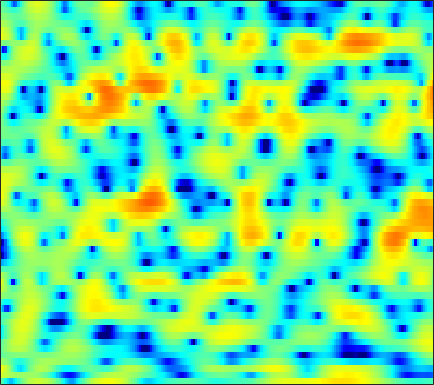

The table this chart was drawn from, first rows:
-1.0666, -2.4187, -4.4, -6.4899, -7.6635, -7.7455, -6.2732, -4.8392, -3.0356, -1.5166, -0.28347, 0.4708, 1.2919, 1.914, 2.2666, 2.619, 2.8322, 2.8845, 2.8806, 2.7391, 2.4895, 2.2333, 1.7874, 1.2051
3.261, 2.888, 2.415, 1.989, 1.711, 1.403, 1.177, 1.067, 0.9767, 0.9499, 0.9656, 0.9989, 1.043, 1.067, 1.061, 0.9938, 0.8383, 0.6522, 0.3065, -0.1724, -0.8082, -1.399, -2.342, -3.485
4.54, 3.912, 2.942, 1.775, 0.7618, -0.8124, -2.653, -4.149, -5.96, -6.653, -5.717, -4.434, -2.676, -1.166, -0.257, 0.6851, 1.353, 1.687, 1.926, 1.94, 1.747, 1.467, 0.9144, 0.1776
1.114, 0.8275, 0.3304, -0.3039, -0.8718, -1.713, -2.597, -3.215, -3.795, -3.955, -3.611, -3.109, -2.297, -1.435, -0.8369, -0.1433, 0.419, 0.7575, 1.089, 1.308, 1.43, 1.464, 1.445, 1.374
-1.5, -1.072, -0.6383, -0.3394, -0.1915, -0.05968, -0.005092, 0.01468, 0.02176, 0.01412, 0.01936, 0.01312, 0.001673, -0.0224, -0.04891, -0.1036, -0.1764, -0.2339, -0.3054, -0.3453, -0.3267, -0.2904, -0.1802, -0.01841
-1.285, -0.5417, 0.2888, 0.9606, 1.358, 1.781, 2.069, 2.196, 2.267, 2.195, 2.005, 1.769, 1.328, 0.7204, 0.1507, -0.7757, -1.884, -2.838, -4.193, -5.42, -6.069, -5.968, -5.093, -3.839
-1.617, -0.8418, 0.1365, 1.026, 1.602, 2.242, 2.72, 2.964, 3.141, 3.136, 2.946, 2.666, 2.104, 1.298, 0.5234, -0.7929, -2.467, -4.021, -6.55, -9.494, -11.62, -11.12, -8.712, -6.277
-5.57, -3.903, -2.032, -0.4923, 0.4641, 1.515, 2.306, 2.749, 3.15, 3.327, 3.293, 3.138, 2.761, 2.193, 1.649, 0.7902, -0.1771, -0.9435, -1.963, -2.888, -3.625, -4.005, -4.302, -4.343
-5.716, -4.01, -2.054, -0.4402, 0.5661, 1.677, 2.548, 3.049, 3.534, 3.807, 3.874, 3.791, 3.506, 3.019, 2.536, 1.719, 0.7105, -0.1616, -1.467, -2.905, -4.479, -5.709, -7.312, -8.678
-2.524, -1.768, -0.7832, 0.1896, 0.8837, 1.734, 2.487, 2.969, 3.476, 3.819, 3.981, 3.974, 3.78, 3.363, 2.894, 2.041, 0.9025, -0.1487, -1.877, -4.056, -6.85, -9.498, -14.27, -22.37
-2.543, -2.484, -2.224, -1.704, -1.122, -0.155, 0.8773, 1.626, 2.505, 3.205, 3.695, 3.914, 3.986, 3.817, 3.535, 2.949, 2.109, 1.31, -0.005032, -1.548, -3.317, -4.757, -6.719, -8.515
-6.148, -8.602, -13.23, -14.25, -10.21, -5.756, -2.7, -0.9944, 0.736, 2.003, 2.895, 3.36, 3.733, 3.856, 3.792, 3.524, 3.065, 2.603, 1.856, 0.9826, 0.01669, -0.7393, -1.729, -2.635
-2.988, -4.025, -5.072, -5.21, -4.607, -3.252, -1.747, -0.7031, 0.5, 1.478, 2.214, 2.633, 3.017, 3.207, 3.223, 3.093, 2.798, 2.482, 1.951, 1.293, 0.5273, -0.1008, -1.002, -1.961
0.9946, 0.5219, 0.01512, -0.2868, -0.37, -0.2749, 0.03174, 0.3608, 0.875, 1.398, 1.877, 2.166, 2.435, 2.56, 2.556, 2.418, 2.14, 1.852, 1.362, 0.7536, 0.04354, -0.5819, -1.583, -2.848
2.975, 2.221, 1.118, -0.02028, -0.7794, -1.436, -1.495, -1.127, -0.3056, 0.606, 1.399, 1.857, 2.232, 2.309, 2.208, 1.868, 1.361, 0.9112, 0.3243, -0.158, -0.5524, -0.8051, -1.166, -1.67
3.95, 2.765, 0.6692, -2.338, -5.74, -14.79, -15.81, -7.912, -3.081, -0.3674, 1.282, 2.018, 2.481, 2.399, 1.964, 0.8815, -0.8525, -2.606, -5.277, -6.663, -5.14, -3.389, -1.458, -0.119
2.05, 1.326, 0.2412, -0.9004, -1.705, -2.398, -2.397, -1.92, -0.9342, 0.08597, 0.8856, 1.266, 1.45, 1.24, 0.7804, -0.2771, -1.886, -3.448, -5.712, -6.684, -5.273, -3.585, -1.562, -0.044
-2.026, -2.182, -2.27, -2.224, -2.116, -1.847, -1.454, -1.096, -0.5788, -0.08645, 0.3332, 0.5733, 0.746, 0.7389, 0.626, 0.3536, -0.008209, -0.2775, -0.5408, -0.6054, -0.4334, -0.1741, 0.2777, 0.7321
-8.603, -8.102, -7.044, -5.823, -4.884, -3.732, -2.681, -1.97, -1.142, -0.4441, 0.1113, 0.4361, 0.7512, 0.9302, 0.9952, 1.006, 0.9615, 0.9136, 0.8613, 0.8469, 0.8913, 0.9598, 1.084, 1.236
-24, -17.52, -12.65, -9.345, -7.39, -5.244, -3.508, -2.419, -1.208, -0.2524, 0.4704, 0.8662, 1.223, 1.408, 1.448, 1.389, 1.248, 1.113, 0.935, 0.7955, 0.7422, 0.7608, 0.8512, 1.008
-15.31, -14.01, -11.53, -8.815, -6.861, -4.512, -2.518, -1.258, 0.1173, 1.157, 1.895, 2.251, 2.47, 2.422, 2.208, 1.717, 1.028, 0.4169, -0.3985, -1.045, -1.334, -1.272, -0.8911, -0.3567
-24.16, -17.32, -11.38, -7.305, -4.903, -2.312, -0.2294, 1.043, 2.387, 3.364, 3.979, 4.216, 4.223, 3.852, 3.305, 2.165, 0.4476, -1.335, -4.652, -9.274, -11.54, -8.785, -5.24, -3.03
-10.42, -9.03, -6.644, -4.199, -2.521, -0.5506, 1.089, 2.101, 3.172, 3.931, 4.385, 4.53, 4.452, 4.049, 3.527, 2.497, 1.031, -0.353, -2.526, -4.606, -5.553, -5.176, -4.134, -3.381
-6.303, -5.174, -3.688, -2.268, -1.278, -0.08586, 0.9363, 1.575, 2.257, 2.735, 3.021, 3.102, 3.043, 2.812, 2.522, 2.013, 1.395, 0.8847, 0.2045, -0.397, -0.8693, -1.138, -1.448, -1.827
-4.099, -3.189, -2.134, -1.237, -0.6506, 0.01579, 0.5452, 0.8499, 1.146, 1.314, 1.366, 1.333, 1.219, 1.047, 0.8927, 0.6866, 0.5033, 0.387, 0.2585, 0.1493, 0.0757, 0.009837, -0.09409, -0.2464
-1.179, -0.7452, -0.2947, 0.02712, 0.1865, 0.3011, 0.3225, 0.279, 0.1535, -0.05883, -0.3622, -0.6287, -1.03, -1.427, -1.647, -1.776, -1.666, -1.42, -0.9441, -0.3997, 0.1113, 0.4399, 0.7798, 1.002
1.776, 1.756, 1.574, 1.219, 0.8477, 0.2625, -0.351, -0.7759, -1.293, -1.782, -2.367, -2.965, -4.084, -5.64, -6.989, -8.219, -7.421, -5.788, -3.462, -1.512, -0.04659, 0.7984, 1.618, 2.142
3.898, 3.509, 2.675, 1.417, 0.1705, -1.878, -4.117, -5.415, -5.817, -5.124, -4.5, -4.482, -5.188, -6.96, -9.134, -12.26, -10.47, -7.152, -3.607, -1.124, 0.623, 1.563, 2.436, 2.935
4.585, 4.145, 3.14, 1.56, -0.1008, -3.261, -8.031, -12.32, -11.02, -6.793, -4.386, -3.368, -2.701, -2.51, -2.476, -2.334, -1.888, -1.353, -0.4726, 0.4291, 1.214, 1.678, 2.085, 2.234
4.275, 4.12, 3.628, 2.841, 2.095, 0.9876, -0.06628, -0.6577, -1.05, -1.037, -0.8485, -0.7063, -0.6087, -0.6539, -0.7395, -0.9048, -1.032, -1.062, -1.011, -0.8499, -0.5987, -0.4091, -0.2415, -0.2676
3.951, 4.016, 3.929, 3.679, 3.407, 2.988, 2.543, 2.21, 1.806, 1.407, 1, 0.6432, 0.07242, -0.6394, -1.298, -2.339, -3.543, -4.457, -5.418, -5.68, -5.147, -4.475, -3.586, -2.997
3.576, 3.651, 3.661, 3.586, 3.482, 3.287, 3.038, 2.818, 2.465, 2.033, 1.49, 0.9843, 0.1418, -0.9587, -2.02, -3.894, -6.597, -9.613, -17.08, -24.8, -12.36, -8.631, -5.685, -3.936
2.2, 2.135, 2.073, 2.042, 2.041, 2.037, 2.007, 1.942, 1.777, 1.51, 1.12, 0.7471, 0.1197, -0.6881, -1.408, -2.541, -3.836, -4.828, -5.853, -6.027, -5.225, -4.248, -2.916, -1.792
-1.13, -1.553, -1.799, -1.646, -1.34, -0.832, -0.3734, -0.1281, 0.0581, 0.0546, -0.0997, -0.2823, -0.5949, -0.9139, -1.143, -1.363, -1.498, -1.521, -1.399, -1.098, -0.6364, -0.2101, 0.3889, 0.9483
-7.452, -10.21, -12.01, -9.217, -6.845, -4.514, -3.036, -2.349, -1.898, -1.864, -2.141, -2.487, -2.948, -3.184, -3.104, -2.637, -1.864, -1.19, -0.2878, 0.5604, 1.33, 1.832, 2.402, 2.848
-6.7, -8.592, -9.64, -8, -6.278, -4.428, -3.26, -2.793, -2.723, -3.249, -4.461, -5.922, -8.706, -11.87, -11.7, -8.035, -4.578, -2.585, -0.5424, 0.9837, 2.124, 2.767, 3.396, 3.79
-2.064, -2.288, -2.415, -2.291, -2.1, -1.82, -1.647, -1.674, -1.969, -2.667, -3.846, -5.076, -7.203, -8.974, -8.747, -6.375, -3.622, -1.861, 0.0188, 1.432, 2.451, 2.998, 3.459, 3.632
-0.6505, -0.6124, -0.6238, -0.6679, -0.7015, -0.7521, -0.8203, -0.9102, -1.078, -1.329, -1.643, -1.871, -2.092, -2.088, -1.855, -1.264, -0.427, 0.2613, 1.144, 1.91, 2.494, 2.798, 2.971, 2.856
-0.3523, -0.4555, -0.7104, -1.036, -1.262, -1.494, -1.605, -1.587, -1.492, -1.32, -1.123, -0.9824, -0.7527, -0.5044, -0.2809, 0.09618, 0.526, 0.8695, 1.349, 1.81, 2.212, 2.43, 2.575, 2.486
-0.2756, -0.9038, -2.003, -3.31, -4.27, -5.19, -5.319, -4.897, -3.997, -3.079, -2.3, -1.862, -1.431, -1.135, -0.989, -0.8262, -0.647, -0.453, -0.07592, 0.4288, 1.028, 1.476, 2.037, 2.462
-0.002965, -1.199, -3.397, -6.7, -10.54, -21.15, -17.61, -11.53, -7.5, -5.295, -4.022, -3.444, -3.132, -3.198, -3.437, -4.036, -4.712, -5.071, -4.989, -4.029, -2.471, -1.199, 0.3818, 1.736
0.8241, -0.1454, -1.733, -3.595, -5.047, -6.598, -7.046, -6.7, -5.923, -5.212, -4.806, -4.735, -4.959, -5.652, -6.534, -8.369, -11.52, -15.81, -28.78, -14.31, -8.097, -5.04, -2.037, 0.2373
1.587, 1.155, 0.3947, -0.5068, -1.244, -2.226, -3.106, -3.704, -4.429, -5.047, -5.564, -5.957, -6.445, -7.046, -7.691, -8.659, -9.861, -10.56, -10.63, -9.267, -6.991, -5.093, -2.706, -0.5997
2.367, 2.459, 2.245, 1.658, 1.005, -0.1436, -1.662, -3.016, -5.042, -7.141, -8.581, -8.868, -8.601, -8.197, -8.082, -8.354, -8.861, -9.254, -9.35, -8.471, -6.677, -4.996, -2.748, -0.6937
3.774, 4.164, 4.238, 3.827, 3.209, 1.925, 0.04116, -1.904, -5.579, -11.73, -24.63, -16.07, -10.21, -7.944, -7.33, -7.737, -9.399, -11.97, -19.48, -19.3, -10.04, -6.322, -2.928, -0.5736
4.307, 4.563, 4.617, 4.351, 3.927, 3.067, 1.887, 0.7949, -0.841, -2.445, -3.582, -3.933, -3.917, -3.816, -3.932, -4.357, -5.202, -5.937, -6.667, -6.365, -4.959, -3.684, -2.12, -0.9152
3.229, 3.364, 3.412, 3.308, 3.132, 2.774, 2.27, 1.834, 1.216, 0.6223, 0.09255, -0.2331, -0.5981, -0.9141, -1.155, -1.488, -1.85, -2.093, -2.314, -2.382, -2.303, -2.194, -2.044, -2.002
1.749, 1.852, 1.968, 2.046, 2.086, 2.096, 2.059, 1.998, 1.87, 1.707, 1.515, 1.351, 1.107, 0.8386, 0.6282, 0.2959, -0.05385, -0.3387, -0.7257, -1.127, -1.562, -1.909, -2.443, -3.079
-0.1, -0.107, 0.04608, 0.3742, 0.7025, 1.169, 1.616, 1.914, 2.206, 2.383, 2.472, 2.472, 2.39, 2.212, 2.02, 1.684, 1.272, 0.9013, 0.3357, -0.3277, -1.087, -1.73, -2.739, -3.913
-3.771, -4.511, -4.365, -3.01, -1.765, -0.2529, 0.9667, 1.667, 2.394, 2.898, 3.218, 3.355, 3.413, 3.328, 3.162, 2.826, 2.327, 1.861, 1.114, 0.2392, -0.7297, -1.537, -2.708, -4.066
-8.135, -15.02, -13.56, -6.276, -3.352, -0.8708, 0.6888, 1.484, 2.256, 2.817, 3.224, 3.457, 3.654, 3.698, 3.603, 3.268, 2.668, 2.043, 0.9832, -0.2631, -1.591, -2.495, -3.444, -4.119
0.6409, -0.06097, -0.4238, -0.1483, 0.2161, 0.6217, 0.7724, 0.769, 0.6782, 0.7425, 1.129, 1.586, 2.244, 2.748, 2.935, 2.821, 2.248, 1.457, -0.1562, -2.565, -5.969, -8.894, -10.21, -7.539
4.195, 3.733, 3.103, 2.414, 1.792, 0.678, -0.9267, -2.61, -5.699, -8.687, -7.021, -4.287, -1.399, 0.4677, 1.312, 1.837, 1.72, 1.213, -0.05769, -2.072, -4.826, -6.985, -7.778, -5.65
3.689, 3.305, 2.679, 1.867, 1.104, -0.1873, -1.899, -3.575, -6.228, -8.283, -7.237, -5.191, -2.692, -0.8729, 0.06592, 0.8422, 1.132, 1.087, 0.7362, 0.1645, -0.4669, -0.8425, -1.09, -0.9857
1.958, 1.726, 1.304, 0.76, 0.2853, -0.4072, -1.142, -1.652, -2.165, -2.338, -2.088, -1.663, -0.913, -0.147, 0.3658, 0.8742, 1.181, 1.278, 1.256, 1.087, 0.8263, 0.5969, 0.2918, 0.0005913
0.4152, 0.3023, 0.0223, -0.3431, -0.6373, -1.004, -1.257, -1.327, -1.261, -0.9996, -0.575, -0.1814, 0.3859, 0.9405, 1.306, 1.695, 1.954, 2.047, 2.037, 1.88, 1.589, 1.284, 0.7725, 0.1334
-0.6558, -0.8289, -1.287, -1.934, -2.468, -3.081, -3.324, -3.171, -2.531, -1.584, -0.5394, 0.2172, 1.121, 1.876, 2.325, 2.78, 3.046, 3.126, 3.074, 2.852, 2.455, 2.048, 1.33, 0.3951
-1.275, -1.683, -2.664, -4.277, -6.014, -9.15, -12.01, -10.98, -7.115, -3.84, -1.44, -0.06087, 1.363, 2.402, 2.979, 3.497, 3.759, 3.808, 3.69, 3.378, 2.895, 2.426, 1.675, 0.7549
